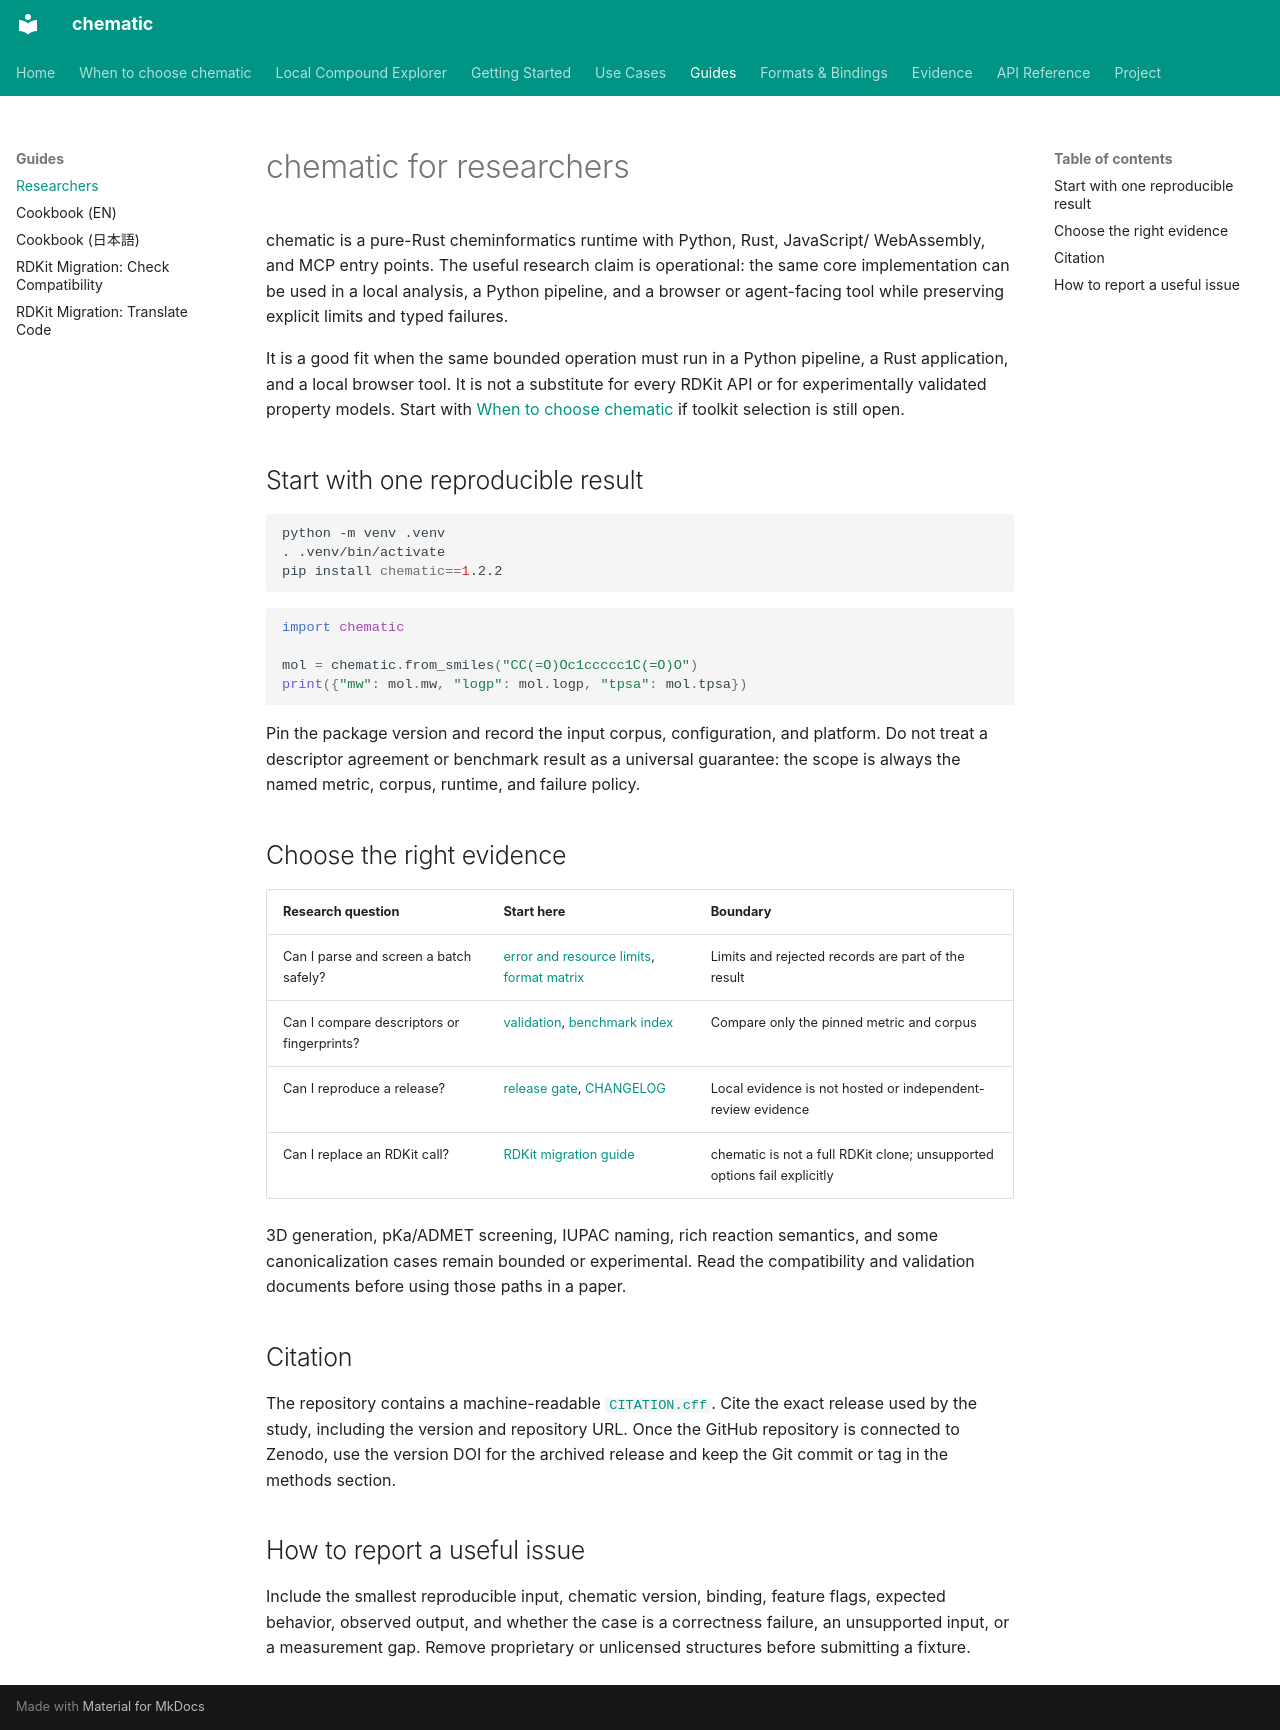

repository: kent-tokyo/chematic · page: reference/researchers/index.html · generator: mkdocs

# chematic for researchers

chematic is a pure-Rust cheminformatics runtime with Python, Rust, JavaScript/
WebAssembly, and MCP entry points. The useful research claim is operational:
the same core implementation can be used in a local analysis, a Python
pipeline, and a browser or agent-facing tool while preserving explicit limits
and typed failures.

It is a good fit when the same bounded operation must run in a Python
pipeline, a Rust application, and a local browser tool. It is not a substitute
for every RDKit API or for experimentally validated property models. Start
with [When to choose chematic](choosing-chematic.md) if toolkit selection is
still open.

## Start with one reproducible result

```bash
python -m venv .venv
. .venv/bin/activate
pip install chematic==1.2.2
```

```python
import chematic

mol = chematic.from_smiles("CC(=O)Oc1ccccc1C(=O)O")
print({"mw": mol.mw, "logp": mol.logp, "tpsa": mol.tpsa})
```

Pin the package version and record the input corpus, configuration, and
platform. Do not treat a descriptor agreement or benchmark result as a
universal guarantee: the scope is always the named metric, corpus, runtime,
and failure policy.

## Choose the right evidence

| Research question | Start here | Boundary |
| --- | --- | --- |
| Can I parse and screen a batch safely? | [error and resource limits](error-and-limits.md), [format matrix](format-capabilities.md) | Limits and rejected records are part of the result |
| Can I compare descriptors or fingerprints? | [validation](validation.md), [benchmark index](benchmark.md) | Compare only the pinned metric and corpus |
| Can I reproduce a release? | [release gate](v1.0-local-release-gate.md), [CHANGELOG](changelog.md) | Local evidence is not hosted or independent-review evidence |
| Can I replace an RDKit call? | [RDKit migration guide](rdkit-migration.md) | chematic is not a full RDKit clone; unsupported options fail explicitly |

3D generation, pKa/ADMET screening, IUPAC naming, rich reaction semantics,
and some canonicalization cases remain bounded or experimental. Read the
compatibility and validation documents before using those paths in a paper.

## Citation

The repository contains a machine-readable [`CITATION.cff`](https://github.com/kent-tokyo/chematic/blob/main/CITATION.cff).
Cite the exact release used by the study, including the version and repository
URL. Once the GitHub repository is connected to Zenodo, use the version DOI for
the archived release and keep the Git commit or tag in the methods section.

## How to report a useful issue

Include the smallest reproducible input, chematic version, binding, feature
flags, expected behavior, observed output, and whether the case is a correctness
failure, an unsupported input, or a measurement gap. Remove proprietary or
unlicensed structures before submitting a fixture.
